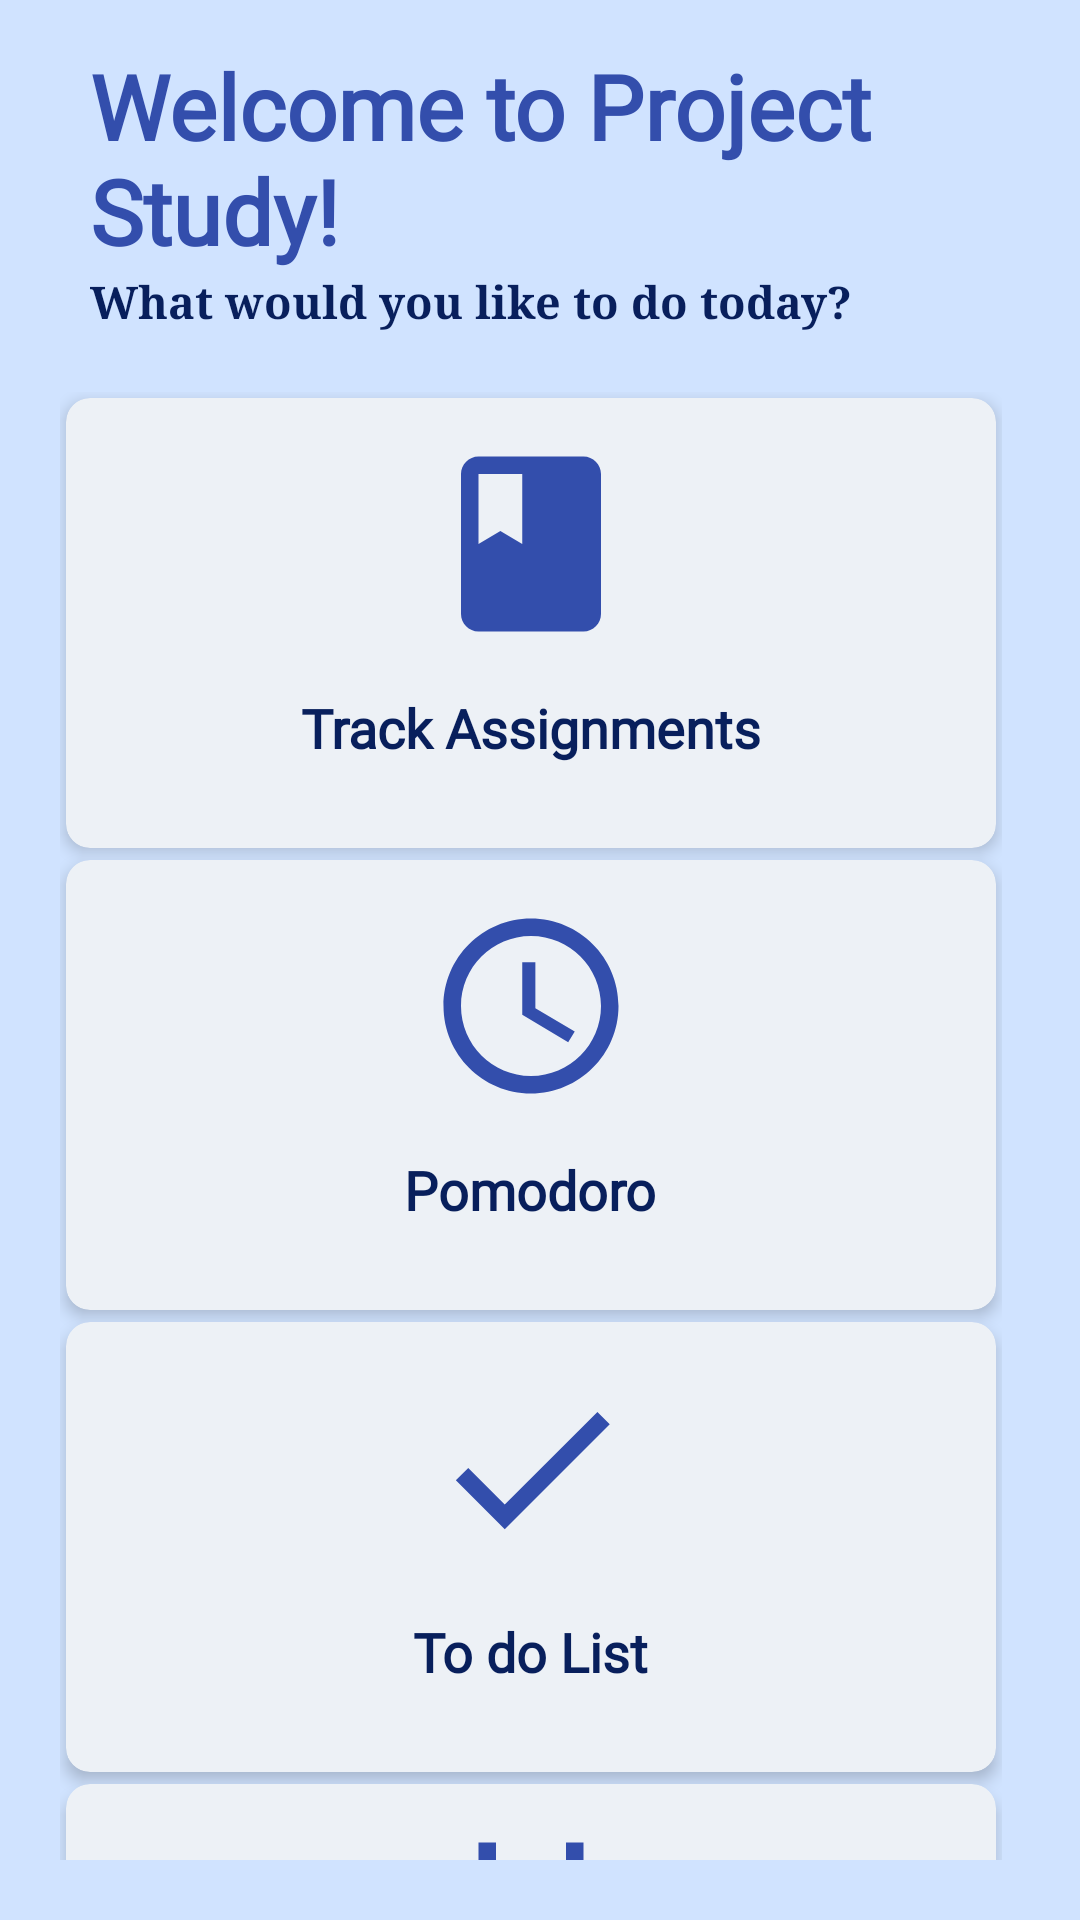

Here is an Android app screen rendered from its layout file. Give the layout XML and the strings, colors and styles it references.
<!-- AndroidManifest.xml: application theme Theme.FinalProjectStudyApp -->
<!-- res/layout/fragment_home.xml -->
<?xml version="1.0" encoding="utf-8"?>
<LinearLayout
    xmlns:app="http://schemas.android.com/apk/res-auto"
    xmlns:android="http://schemas.android.com/apk/res/android"
    xmlns:tools="http://schemas.android.com/tools"
    android:layout_width="match_parent"
    android:layout_height="wrap_content"
    android:orientation="vertical"
    android:gravity="center"
    android:background="@color/Dawn"
    android:layout_gravity="center">


    <TextView
        android:id="@+id/textView"
        android:layout_width="300dp"
        android:layout_height="wrap_content"
        android:text="Welcome to Project Study!"
        android:textStyle="bold"
        android:textColor="@color/royal"
        android:textSize="30sp"
        android:paddingStart="30dp"
        android:layout_gravity="left"
        android:layout_marginTop="15dp"
        android:fontFamily = "@font/playfair_display"
        />
    <TextView
        android:id="@+id/textView2"
        android:layout_width="wrap_content"
        android:layout_height="wrap_content"
        android:text="What would you like to do today?"
        android:textStyle="bold"
        android:textColor="@color/midnight"
        android:textSize="15sp"
        android:layout_gravity="left"
        android:paddingStart="30dp"
        android:fontFamily="serif"
        />

    <ScrollView
        android:gravity="center"
        android:layout_width="match_parent"
        android:layout_height="match_parent"
        tools:context=".home"
        android:padding="20dp"
        android:orientation="vertical"
        android:scrollbars="none"
        android:layout_below="@+id/top_view">

        <LinearLayout
            android:orientation="vertical"
            android:layout_width="wrap_content"
            android:layout_height="wrap_content"
            >

            <androidx.cardview.widget.CardView
                android:clickable="true"
                android:backgroundTint="@color/porcelain"
                android:layout_width="310dp"
                android:layout_height="150dp"
                app:cardCornerRadius="8dp"
                app:cardElevation="3dp"
                android:layout_margin="2dp"
                android:layout_gravity="center"
                >

                <LinearLayout
                    android:layout_width="match_parent"
                    android:layout_height="match_parent"
                    android:orientation="vertical"
                    android:gravity="center">
                    <ImageView
                        android:layout_width="70dp"
                        android:layout_height="70dp"
                        android:src="@drawable/baseline_class_24"
                        android:layout_gravity="center_horizontal"
                        />
                    <TextView
                        android:id="@+id/assignmentTextView"
                        android:layout_width="wrap_content"
                        android:layout_height="wrap_content"
                        android:text="Track Assignments"
                        android:layout_gravity="center_horizontal"
                        android:padding="14dp"
                        android:textSize="18sp"
                        android:fontFamily="@font/quattrocento_sans_regular"
                        android:textStyle="bold"
                        android:textColor="@color/midnight"
                        android:clickable="true"
                        android:focusable="true"/>
                </LinearLayout>
            </androidx.cardview.widget.CardView>

            <androidx.cardview.widget.CardView
                android:backgroundTint="@color/porcelain"
                android:layout_width="310dp"
                android:layout_height="150dp"
                app:cardCornerRadius="8dp"
                app:cardElevation="3dp"
                android:layout_margin="2dp"
                android:layout_gravity="center">

                <LinearLayout
                    android:layout_width="match_parent"
                    android:layout_height="match_parent"
                    android:orientation="vertical"
                    android:gravity="center">
                    <ImageView
                        android:layout_width="70dp"
                        android:layout_height="70dp"
                        android:src="@drawable/baseline_access_time_24"
                        android:layout_gravity="center_horizontal"
                        />
                    <TextView
                        android:id="@+id/pomodoroTextView"
                        android:layout_width="wrap_content"
                        android:layout_height="wrap_content"
                        android:padding="14dp"
                        android:textSize="18sp"
                        android:fontFamily="@font/quattrocento_sans_regular"
                        android:text="Pomodoro"
                        android:textStyle="bold"
                        android:layout_gravity="center_horizontal"
                        android:textColor="@color/midnight"
                        android:clickable="true"
                        android:focusable="true"/>
                </LinearLayout>
            </androidx.cardview.widget.CardView>

            <androidx.cardview.widget.CardView
                android:backgroundTint="@color/porcelain"
                android:layout_width="310dp"
                android:layout_height="150dp"
                app:cardCornerRadius="8dp"
                android:layout_gravity="center"
                app:cardElevation="3dp"
                android:layout_margin="2dp">
                <LinearLayout
                    android:layout_width="match_parent"
                    android:layout_height="match_parent"
                    android:orientation="vertical"
                    android:gravity="center">
                    <ImageView
                        android:layout_width="70dp"
                        android:layout_height="70dp"
                        android:src="@drawable/baseline_check_24"
                        android:layout_gravity="center_horizontal"
                        />
                    <TextView
                        android:id="@+id/todoTextView"
                        android:layout_width="wrap_content"
                        android:layout_height="wrap_content"
                        android:text="To do List"
                        android:layout_gravity="center_horizontal"
                        android:padding="14dp"
                        android:textSize="18sp"
                        android:fontFamily="@font/quattrocento_sans_regular"
                        android:textStyle="bold"
                        android:textColor="@color/midnight"
                        android:clickable="true"
                        android:focusable="true"/>
                </LinearLayout>
            </androidx.cardview.widget.CardView>

            <androidx.cardview.widget.CardView
                android:id="@+id/calendarCard"
                android:backgroundTint="@color/porcelain"
                android:layout_width="310dp"
                android:layout_height="150dp"
                app:cardCornerRadius="8dp"
                app:cardElevation="3dp"
                android:layout_margin="2dp"
                android:layout_gravity="center"
                >
                <LinearLayout
                    android:layout_width="match_parent"
                    android:layout_height="match_parent"
                    android:orientation="vertical"
                    android:gravity="center">
                    <ImageView
                        android:layout_width="70dp"
                        android:layout_height="70dp"
                        android:src="@drawable/baseline_calendar_month_24"
                        android:layout_gravity="center_horizontal"
                        android:contentDescription="calendar" />

                    <TextView
                        android:id="@+id/calendarTextView"
                        android:layout_width="wrap_content"
                        android:layout_height="wrap_content"
                        android:layout_gravity="center_horizontal"
                        android:clickable="true"
                        android:focusable="true"
                        android:text="Calendar"
                        android:padding="14dp"
                        android:textColor="@color/midnight"
                        android:textSize="18sp"
                        android:textStyle="bold"
                        android:fontFamily="@font/quattrocento_sans_regular"/>
                </LinearLayout>
            </androidx.cardview.widget.CardView>

            <androidx.cardview.widget.CardView
                android:backgroundTint="@color/porcelain"
                android:layout_width="310dp"
                android:layout_height="150dp"
                app:cardCornerRadius="8dp"
                app:cardElevation="3dp"
                android:layout_margin="2dp"
                android:layout_gravity="center">
                <LinearLayout
                    android:layout_width="match_parent"
                    android:layout_height="match_parent"
                    android:orientation="vertical"
                    android:gravity="center">
                    <ImageView
                        android:layout_width="70dp"
                        android:layout_height="70dp"
                        android:src="@drawable/baseline_note_24"
                        android:layout_gravity="center_horizontal"
                        android:contentDescription="notes" />
                    <TextView
                        android:id="@+id/notesTextView"
                        android:layout_width="wrap_content"
                        android:layout_height="wrap_content"
                        android:text="Notes"
                        android:layout_gravity="center_horizontal"
                        android:textSize="18sp"
                        android:fontFamily="@font/quattrocento_sans_regular"
                        android:textStyle="bold"
                        android:textColor="@color/midnight"
                        android:clickable="true"
                        android:focusable="true"
                        android:padding="13dp"/>
                </LinearLayout>
            </androidx.cardview.widget.CardView>

        </LinearLayout>

    </ScrollView>

</LinearLayout>
<!-- resources referenced by this layout -->
<resources>
  <color name="Dawn">#D0E3FF</color>
  <color name="midnight">#081F5C</color>
  <color name="porcelain">#EDF1F6</color>
  <color name="royal">#334EAC</color>
  <!-- drawable baseline_access_time_24 (drawable) -->
  <vector android:height="24dp" android:tint="@color/royal"
      android:viewportHeight="24" android:viewportWidth="24"
      android:width="24dp" xmlns:android="http://schemas.android.com/apk/res/android">
      <path android:fillColor="@android:color/white" android:pathData="M11.99,2C6.47,2 2,6.48 2,12s4.47,10 9.99,10C17.52,22 22,17.52 22,12S17.52,2 11.99,2zM12,20c-4.42,0 -8,-3.58 -8,-8s3.58,-8 8,-8 8,3.58 8,8 -3.58,8 -8,8z"/>
      <path android:fillColor="@android:color/white" android:pathData="M12.5,7H11v6l5.25,3.15 0.75,-1.23 -4.5,-2.67z"/>
  </vector>
  <!-- drawable baseline_calendar_month_24 (drawable) -->
  <vector android:height="24dp" android:tint="@color/royal"
      android:viewportHeight="24" android:viewportWidth="24"
      android:width="24dp" xmlns:android="http://schemas.android.com/apk/res/android">
      <path android:fillColor="@android:color/white" android:pathData="M19,4h-1V2h-2v2H8V2H6v2H5C3.89,4 3.01,4.9 3.01,6L3,20c0,1.1 0.89,2 2,2h14c1.1,0 2,-0.9 2,-2V6C21,4.9 20.1,4 19,4zM19,20H5V10h14V20zM9,14H7v-2h2V14zM13,14h-2v-2h2V14zM17,14h-2v-2h2V14zM9,18H7v-2h2V18zM13,18h-2v-2h2V18zM17,18h-2v-2h2V18z"/>
  </vector>
  <!-- drawable baseline_check_24 (drawable) -->
  <vector android:height="24dp" android:tint="@color/royal"
      android:viewportHeight="24" android:viewportWidth="24"
      android:width="24dp" xmlns:android="http://schemas.android.com/apk/res/android">
      <path android:fillColor="@android:color/white" android:pathData="M9,16.17L4.83,12l-1.42,1.41L9,19 21,7l-1.41,-1.41z"/>
  </vector>
  <!-- drawable baseline_class_24 (drawable) -->
  <vector android:height="24dp" android:tint="@color/royal"
      android:viewportHeight="24" android:viewportWidth="24"
      android:width="24dp" xmlns:android="http://schemas.android.com/apk/res/android">
      <path android:fillColor="@android:color/white" android:pathData="M18,2H6c-1.1,0 -2,0.9 -2,2v16c0,1.1 0.9,2 2,2h12c1.1,0 2,-0.9 2,-2V4c0,-1.1 -0.9,-2 -2,-2zM6,4h5v8l-2.5,-1.5L6,12V4z"/>
  </vector>
  <!-- drawable baseline_note_24 (drawable) -->
  <vector android:autoMirrored="true" android:height="24dp"
      android:tint="@color/royal" android:viewportHeight="24"
      android:viewportWidth="24" android:width="24dp" xmlns:android="http://schemas.android.com/apk/res/android">
      <path android:fillColor="@android:color/white" android:pathData="M22,10l-6,-6L4,4c-1.1,0 -2,0.9 -2,2v12.01c0,1.1 0.9,1.99 2,1.99l16,-0.01c1.1,0 2,-0.89 2,-1.99v-8zM15,5.5l5.5,5.5L15,11L15,5.5z"/>
  </vector>
  <style name="Theme.FinalProjectStudyApp" parent="Base.Theme.FinalProjectStudyApp" />
  <style name="Base.Theme.FinalProjectStudyApp" parent="Theme.MaterialComponents.Light.NoActionBar">
          
          
          <item name="android:statusBarColor">@color/Dawn</item>
      </style>
</resources>
